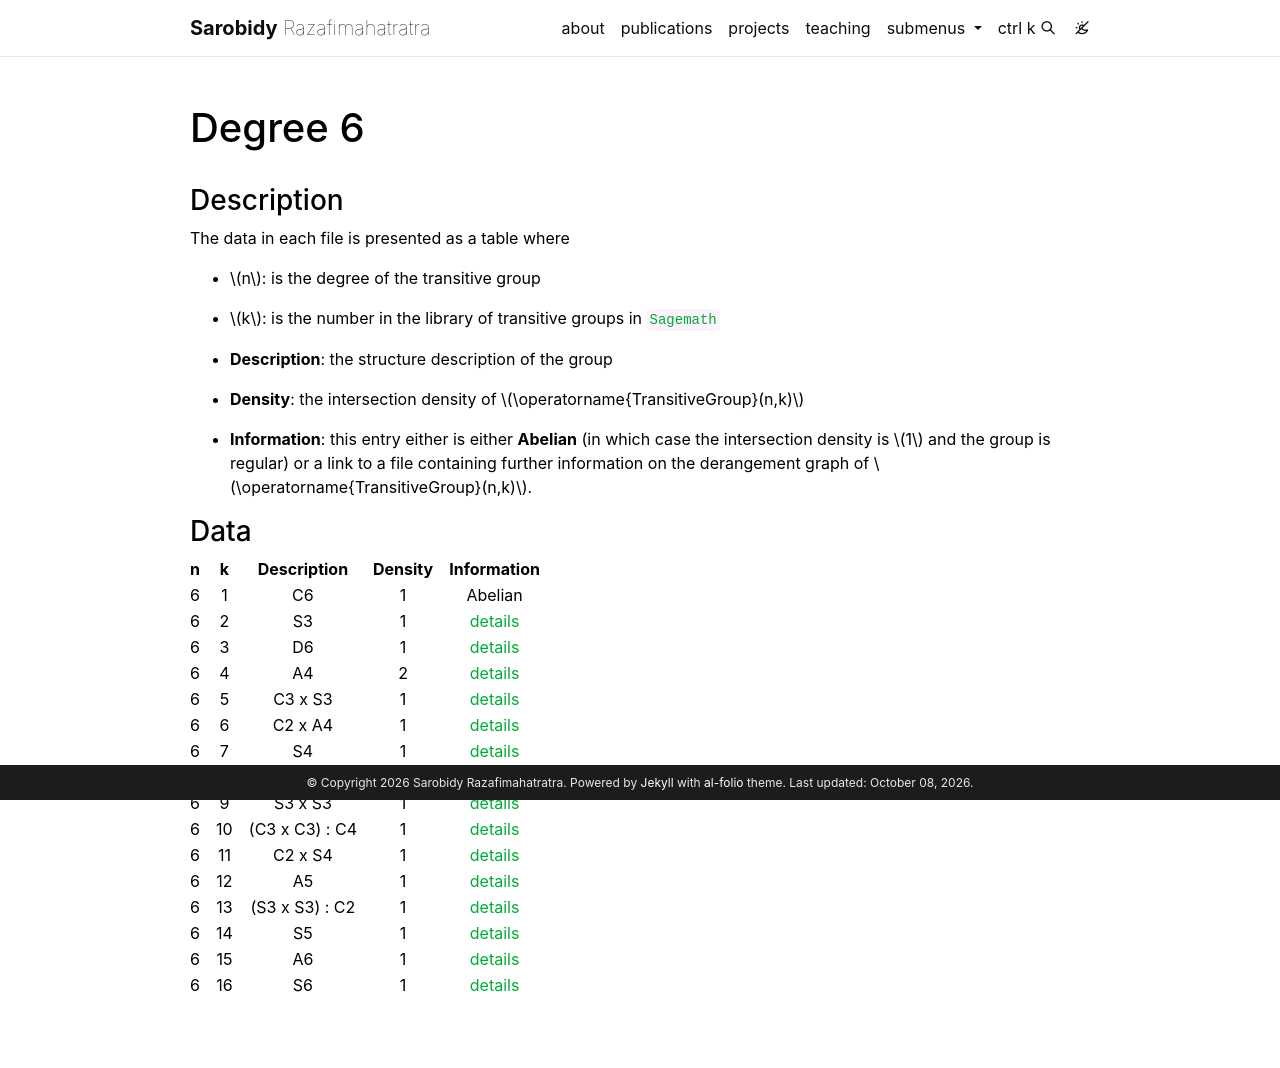

repository: sarobidy19/sarobidy19.github.io · page: assets/data/Degree-6/index.html · generator: jekyll

---
layout: page
title: Degree 6 #all-files-order-6

---

### Description


 The data in each file is presented as a table where 
* $$n $$: is the degree of the transitive group

* $$ k $$: is the number in the library of transitive groups in ``Sagemath``

* **Description**: the structure description of the group

* **Density**: the intersection density of $$\operatorname{TransitiveGroup}(n,k) $$

* **Information**: this entry either is either **Abelian** (in which case the intersection density is $$ 1 $$ and the group is regular) or a link to a file containing further information on the derangement graph of $$ \operatorname{TransitiveGroup}(n,k) $$.

### Data



|n|k|Description|Density|Information|
 |:---:|:---:|:-----:|:-------:|:----------:|
|6|1|C6|1|Abelian|
|6|2|S3|1|[details](TransitiveGroup(6,2).txt)|
|6|3|D6|1|[details](TransitiveGroup(6,3).txt)|
|6|4|A4|2|[details](TransitiveGroup(6,4).txt)|
|6|5|C3 x S3|1|[details](TransitiveGroup(6,5).txt)|
|6|6|C2 x A4|1|[details](TransitiveGroup(6,6).txt)|
|6|7|S4|1|[details](TransitiveGroup(6,7).txt)|
|6|8|S4|1|[details](TransitiveGroup(6,8).txt)|
|6|9|S3 x S3|1|[details](TransitiveGroup(6,9).txt)|
|6|10|(C3 x C3) : C4|1|[details](TransitiveGroup(6,10).txt)|
|6|11|C2 x S4|1|[details](TransitiveGroup(6,11).txt)|
|6|12|A5|1|[details](TransitiveGroup(6,12).txt)|
|6|13|(S3 x S3) : C2|1|[details](TransitiveGroup(6,13).txt)|
|6|14|S5|1|[details](TransitiveGroup(6,14).txt)|
|6|15|A6|1|[details](TransitiveGroup(6,15).txt)|
|6|16|S6|1|[details](TransitiveGroup(6,16).txt)|
